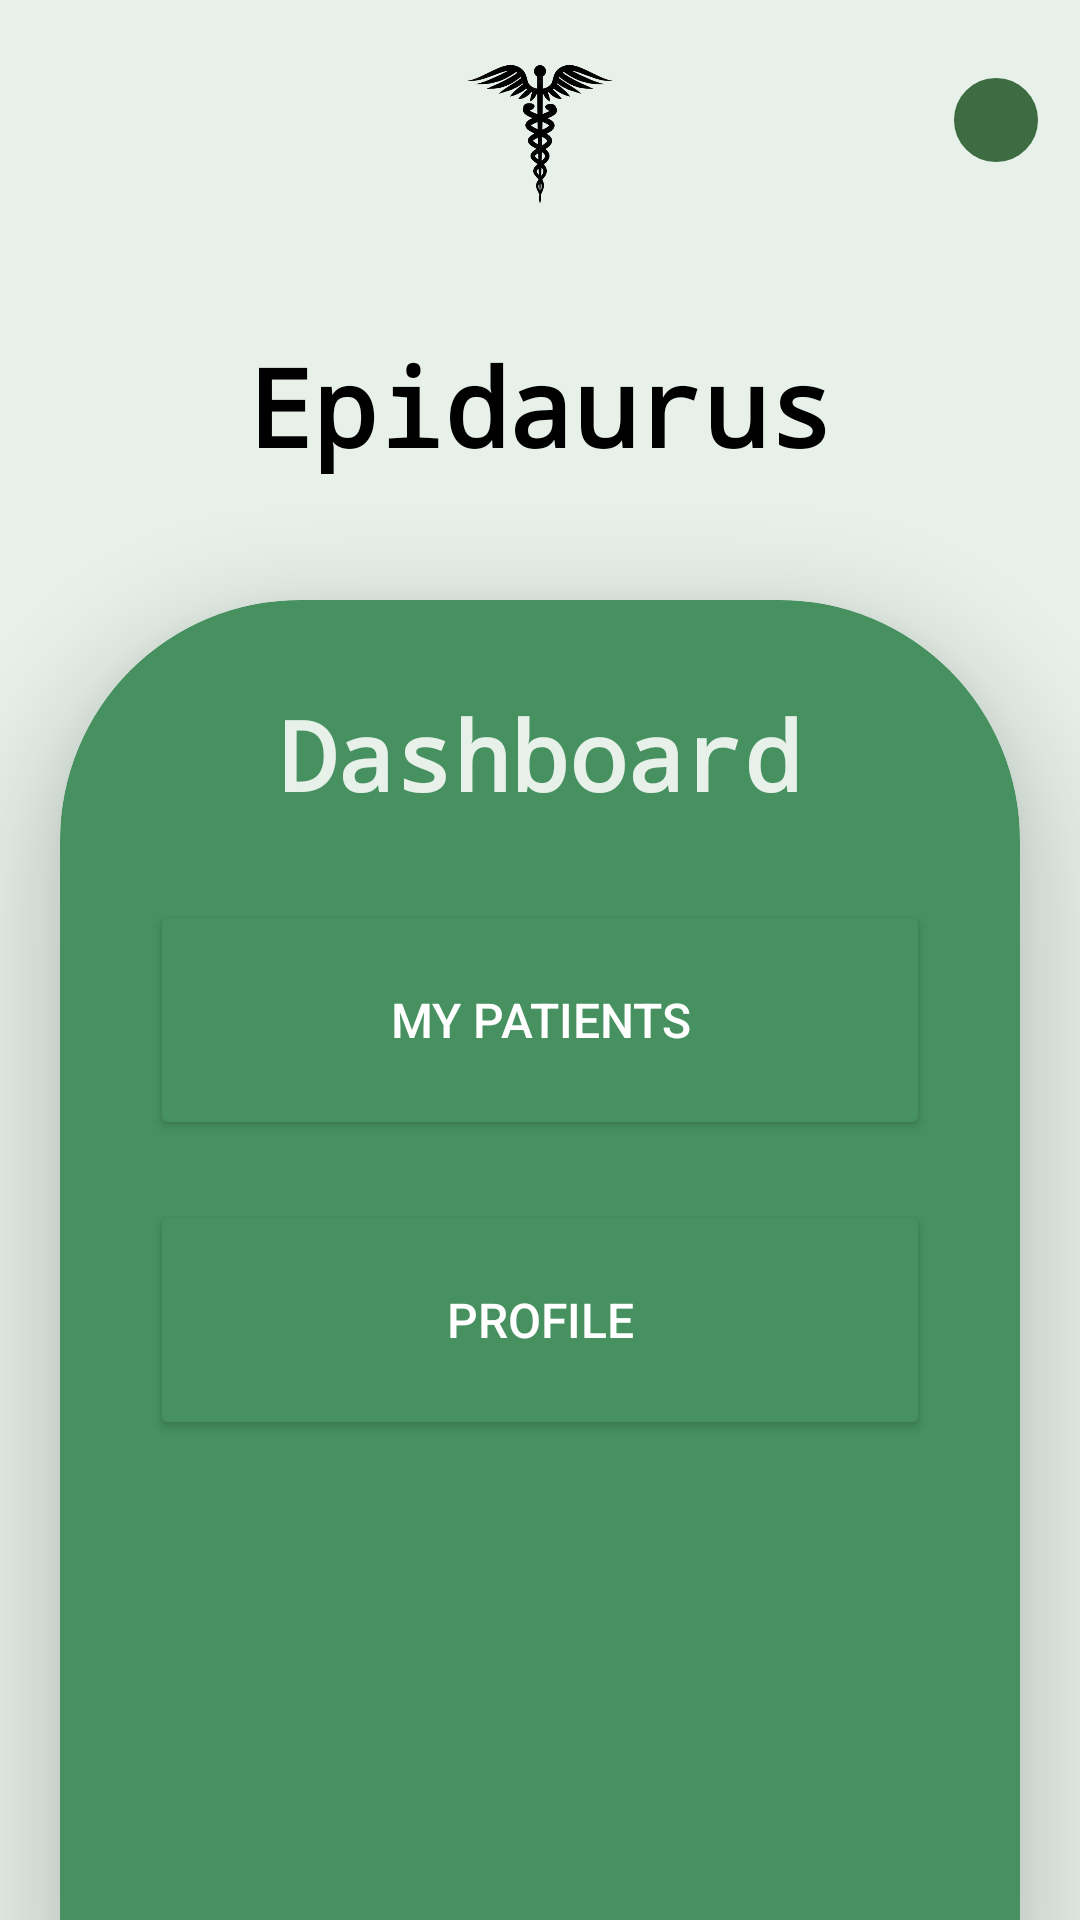

Reconstruct the res/layout file that produces this screen, plus the resources it refers to.
<!-- AndroidManifest.xml: application theme Theme.Epidaurus_MA -->
<!-- res/layout/activity_home_page.xml -->
<?xml version="1.0" encoding="utf-8"?>
<androidx.constraintlayout.widget.ConstraintLayout
    xmlns:android="http://schemas.android.com/apk/res/android"
    xmlns:app="http://schemas.android.com/apk/res-auto"
    xmlns:tools="http://schemas.android.com/tools"
    android:layout_width="match_parent"
    android:layout_height="match_parent"
    android:background="@color/light_green"
    tools:context=".HomePageActivity">

    <androidx.constraintlayout.widget.ConstraintLayout
        android:id="@+id/topToolbar"
        android:layout_width="match_parent"
        android:layout_height="wrap_content"
        android:orientation="horizontal"
        app:layout_constraintEnd_toEndOf="parent"
        app:layout_constraintStart_toStartOf="parent"
        app:layout_constraintTop_toTopOf="parent">
        <ImageView
            android:id="@+id/logoImageView"
            android:layout_width="wrap_content"
            android:layout_height="50dp"
            android:layout_marginTop="20dp"
            android:contentDescription="@string/app_logo"
            android:src="@drawable/epidaurus_logo"
            app:layout_constraintBottom_toBottomOf="parent"
            app:layout_constraintEnd_toEndOf="parent"
            app:layout_constraintStart_toStartOf="parent"
            app:layout_constraintTop_toTopOf="parent" />
        <ImageView
            android:id="@+id/dashboardMenu"
            android:layout_width="wrap_content"
            android:layout_height="wrap_content"
            android:layout_marginTop="10dp"
            android:layout_marginEnd="14dp"
            android:clickable="true"
            android:padding="14dp"
            android:background="@drawable/outlined_circle_green"
            android:backgroundTint="@color/dark_green"
            android:src="@drawable/baseline_menu_24"
            app:layout_constraintBottom_toBottomOf="parent"
            app:layout_constraintEnd_toEndOf="parent"
            app:layout_constraintTop_toTopOf="parent"
            tools:ignore="SpeakableTextPresentCheck"
            android:contentDescription="@string/app_options" />
    </androidx.constraintlayout.widget.ConstraintLayout>

    <TextView
        android:id="@+id/AppNameTextView"
        android:layout_width="match_parent"
        android:layout_height="wrap_content"
        android:layout_gravity="center"
        android:fontFamily="monospace"
        android:text="@string/app_name"
        android:textAlignment="center"
        android:textSize="36sp"
        android:textStyle="bold"
        android:textColor="@color/black"
        app:layout_constraintBottom_toTopOf="@+id/cardView"
        app:layout_constraintEnd_toEndOf="parent"
        app:layout_constraintStart_toStartOf="parent"
        app:layout_constraintTop_toBottomOf="@+id/topToolbar" />

    <androidx.cardview.widget.CardView
        android:id="@+id/cardView"
        android:layout_width="match_parent"
        android:layout_height="match_parent"
        android:layout_marginTop="200dp"
        android:layout_marginStart="20dp"
        android:layout_marginEnd="20dp"
        android:layout_marginBottom="-80dp"
        app:cardBackgroundColor="@color/medium_green"
        app:cardCornerRadius="80dp"
        app:cardElevation="20dp"
        app:cardPreventCornerOverlap="false"
        app:layout_constraintBottom_toBottomOf="parent"
        app:layout_constraintEnd_toEndOf="parent"
        app:layout_constraintStart_toStartOf="parent"
        app:layout_constraintTop_toTopOf="parent" >

        <TextView
            android:id="@+id/dashboardTextView"
            android:layout_width="match_parent"
            android:layout_height="wrap_content"
            android:layout_marginTop="30dp"
            android:layout_marginBottom="30dp"
            android:fontFamily="monospace"
            android:text="@string/dashboard"
            android:textAlignment="center"
            android:textColor="@color/light_green"
            android:textSize="32sp"
            android:textStyle="bold" />

        <LinearLayout
            android:layout_width="match_parent"
            android:layout_height="match_parent"
            android:orientation="vertical"
            android:layout_marginTop="100dp"
            android:layout_marginStart="30dp"
            android:layout_marginEnd="30dp">

            <Button
                android:id="@+id/ListOfPatientsBtn"
                android:layout_width="match_parent"
                android:layout_height="80dp"
                android:layout_marginBottom="20dp"
                android:layout_gravity="center"
                android:backgroundTint="@color/button_background_color"
                android:elevation="20dp"
                android:textSize="16sp"
                android:textColor="@color/button_text_color"
                android:text="@string/label_btn_patients"
                app:cornerRadius="30dp" />

            <Button
                android:id="@+id/ProfileBtn"
                android:layout_width="match_parent"
                android:layout_height="80dp"
                android:layout_marginBottom="20dp"
                android:layout_gravity="center"
                android:backgroundTint="@color/button_background_color"
                android:elevation="20dp"
                android:textSize="16sp"
                android:textColor="@color/button_text_color"
                android:text="@string/menu_profile"
                app:cornerRadius="30dp" />

            <Button
                android:id="@+id/btnSendNotification"
                android:layout_width="match_parent"
                android:layout_height="80dp"
                android:layout_marginBottom="20dp"
                android:layout_gravity="center"
                android:backgroundTint="@color/button_background_color"
                android:elevation="20dp"
                android:textSize="16sp"
                android:textColor="@color/button_text_color"
                android:text="Send Notification"
                app:cornerRadius="30dp"
                android:visibility="gone"/>

        </LinearLayout>
    </androidx.cardview.widget.CardView>
</androidx.constraintlayout.widget.ConstraintLayout>
<!-- resources referenced by this layout -->
<resources>
  <color name="black">#FF000000</color>
  <color name="button_background_color">@color/medium_green</color>
  <color name="button_text_color">@color/white</color>
  <color name="dark_green">#3D6C42</color>
  <color name="light_green">#E7F1E9</color>
  <color name="medium_green">#46915F</color>
  <!-- drawable epidaurus_logo: png bitmap (drawable, 54687 bytes) -->
  <!-- drawable outlined_circle_green (drawable) -->
  <?xml version="1.0" encoding="utf-8"?>
  <shape
      xmlns:android="http://schemas.android.com/apk/res/android"
      android:shape="rectangle"
      android:background="@color/dark_green">
  
      <stroke
          android:width="2dp"
          android:color="@color/medium_green"/>
      <corners
          android:radius="500dp"/>
  </shape>
  <string name="app_logo">App Logo</string>
  <string name="app_name">Epidaurus</string>
  <string name="app_options">App options</string>
  <string name="dashboard">Dashboard</string>
  <string name="label_btn_patients">My Patients</string>
  <string name="menu_profile">Profile</string>
  <style name="Theme.Epidaurus_MA" parent="Theme.MaterialComponents.DayNight.DarkActionBar">
          
          <item name="colorPrimary">@color/purple_500</item>
          <item name="colorPrimaryVariant">@color/purple_700</item>
          <item name="colorOnPrimary">@color/white</item>
          
          <item name="colorSecondary">@color/teal_200</item>
          <item name="colorSecondaryVariant">@color/teal_700</item>
          <item name="colorOnSecondary">@color/black</item>
          
          <item name="android:statusBarColor">?attr/colorPrimaryVariant</item>
          
      </style>
  <color name="white">#FFFFFFFF</color>
  <color name="purple_500">#FF6200EE</color>
  <color name="purple_700">#FF3700B3</color>
  <color name="teal_200">#FF03DAC5</color>
  <color name="teal_700">#FF018786</color>
</resources>
